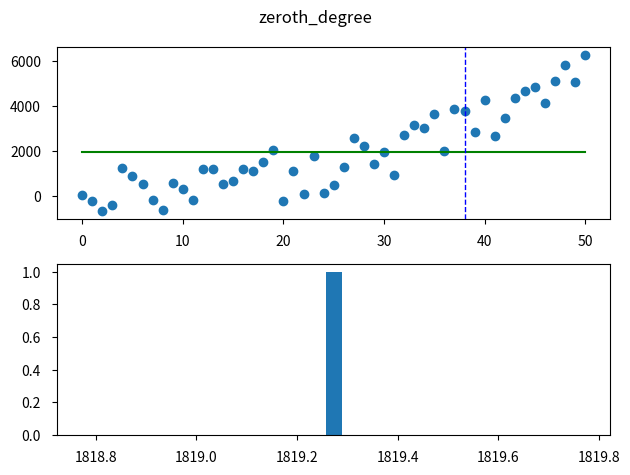

Source code (Python): (Note: this script raises an exception after producing the figure.)
import random
import numpy as np
import matplotlib.pyplot as plt
import matplotlib.patches as mpatches


#CONFIG
debug = False
no_noise = False
show_true = False

show_fig = True
save_images = True


plt.rcParams['xtick.major.pad'] = 8
plt.rcParams['ytick.major.pad'] = 8
random.seed( a=1738, )
main_x = 38

# Ray
# @param [a] coefficient of the x-squared term, optional
# @param [b] coefficient of the x term, optional
# @param [c] the y-intercent term, optional
# @param [x] the x term, optional
# @return {Number} y value of the function at the given x value
def true_value(a=0, b=0, c=0, x=0):
    return a*(x**2) + b*(x) + c

# Ray
# @param {r} upper bound of the noise
# @return {float} random float between [-(range/2), (range/2)]
def random_noise(r):
    if no_noise:
        return 0
    return (random.random() * r) - (r / 2)

# Ray
# @param {s} start, noise x value range
# @param {e} end, noise x value range
# @return {list} a list of noisy data
def get_noisy_data(s, e, data):
    list1 = []
    for i in range(s, e+1):
        tru_val = data[i]
        yval = tru_val + random_noise(e**2)
        noisy = (i, yval, tru_val) #x, y, o
        list1.append(noisy)
    return list1

def get_data(s, e):
    list1 = []
    for i in range(s, e+1):
        true_val = true_value(a=2, b=7, c=5, x=i)
        list1.append(true_val)
    return list1

# Ray
# Returns the correct yhat formula based on the degree of the polynomial
# @param {xs} a list of x values
# @param {ys} a list of y vales
# @return {list} a list containing the correct yhat formulas for given x values
def get_trendline(xs, ys, degree):
    list = []
    coeff = [0, 0, 0, 0, 0] #list of coefficients, where index is the power
    z = np.polyfit(xs, ys, degree)

    #iterate over the list of x values, assigning the correct yhat formula and appending to @return list[]
    for i, x in enumerate(xs):
        if degree == 0:
            yhat = z[0]
            coeff[0] = z[0]
        elif degree == 1:
            yhat = x*z[0] + z[1]
            coeff[1] = z[0]
            coeff[0] = z[1]
        elif degree == 2:
            yhat = (x**2)*z[0] + x*z[1] + z[2]
            coeff[2] = z[0]
            coeff[1] = z[1]
            coeff[0] = z[2]
        elif degree == 3:
            yhat = (x**3)*z[0] + (x**2)*z[1] + x*z[2] + z[3]
            coeff[3] = z[0]
            coeff[2] = z[1]
            coeff[1] = z[2]
            coeff[0] = z[3]
        elif degree == 4:
            yhat = (x**4)*z[0] + (x**3)*z[1] + (x**2)*z[2] + x*z[3] + z[4]
            coeff[4] = z[0]
            coeff[3] = z[1]
            coeff[2] = z[2]
            coeff[1] = z[3]
            coeff[0] = z[4]
        else:
            raise Exception("INVALID DEGREE")
        list.append(yhat)
    return (list, coeff)

#Ray
# Calculates single residual
# @param {ys} the list of sample values
# @param {yhats} the values generated by the line of best fit
# @param {x} a single x value, interpretted as the index in the list
# @return a single residual
def get_residual(ys, yhats, x):
    return ys[x] - yhats[x]

# Ray
# gets multiple residual values at at x to populate histogram
# @param {d} degree of trend line
# @param [n] number of iterations, optional
# @return None
def iterate(d, n=1000):
    start = 0
    end = 50
    data = get_data(start, end)

    diff = [] #list of residuals
    coeff = [] # list of coefficients

    #save figure file directory and extension
    base = "../images/"
    if d == 0:
        title = "zeroth_degree"
        base += title
    elif d == 1:
        title = "first_degree"
        base += title
    elif d == 2:
        title = "second_degree"
        base += title
    elif d == 3:
        title = "third_degree"
        base += title
    elif d == 4:
        title = "fourth_degree"
        base += title
    else:
        return #ERROR! Exit

    base += "/trend_line/image_"
    ext = ".png"

    fig, (scatter, histo) = plt.subplots(nrows=2, ncols=1)
    fig.suptitle(title)
    for i in range(n):
        fig.tight_layout()
        scatter.clear()
        histo.clear()
        list1 = get_noisy_data(start, end, data)

        xs, ys, os = [list(elem) for elem in zip(*list1)]
        (ls, z) = get_trendline(xs, ys, d)

        coeff.append(z) #track residuals
        diff.append(get_residual(ys, ls, (main_x-start)))

        #show linear trendline
        if show_fig:
            scatter.scatter(xs, ys)
            scatter.plot(xs, ls, color='g')
            scatter.axvline(main_x, color='b', linestyle='dashed', linewidth=1)
            histo.hist(diff, bins=int(np.sqrt(n)))

            if show_true:
                scatter.plot(xs, os, color='r') #graph true line NOT the trendline

            fig.tight_layout()
            fig.canvas.draw() #
            fig.show()
            if save_images:
                filename = base + str(i) + ext
                fig.savefig(filename)
            if debug:
                print(i)
                print(diff)
    #calculate mean and standard deviations of the residuals
    sd = np.std(diff)
    mean = np.mean(diff)

    if debug:
        print(mean)
        print(sd)


    #plot the last frame
    scatter.scatter(xs, ys)
    scatter.plot(xs, ls, color='g')
    scatter.axvline(main_x, color='b', linestyle='dashed', linewidth=1)
    histo.hist(diff, bins=int(np.sqrt(n)), color='b')
    histo.axvline(mean, color='r', linestyle='dashed', linewidth=2)
    histo.axvline(mean+sd, color='r', linestyle='dashed', linewidth=1)
    histo.axvline(mean-sd, color='r', linestyle='dashed', linewidth=1)

    fig.canvas.draw()
    fig.show()
    if save_images:
        filename = base + str(i) + ext
        fig.savefig(filename)
    if debug:
        input("Waiting....")
    return (diff, coeff)

def coefficient_histogram(coeffs):
    filename = "../images/coefficients/image.png"
    fig, (c0, c1, c2, c3, c4) = plt.subplots(nrows=1, ncols=5, figsize=(14, 6))

    #drawing settings
    fig.suptitle("Coefficients of Trendlines")

    c0.set_title("x^0")
    c0.autoscale_view(True,True, True)
    c1.set_title("x^1")
    c1.autoscale_view(True,True, True)
    c2.set_title("x^2")
    c2.autoscale_view(True,True, True)
    c3.set_title("x^3")
    c3.autoscale_view(True,True, True)
    c4.set_title("x^4")
    c4.autoscale_view(True,True, True)

    plt.setp(c0.get_xticklabels(), rotation=45, horizontalalignment='right')
    plt.setp(c1.get_xticklabels(), rotation=45, horizontalalignment='right')
    plt.setp(c2.get_xticklabels(), rotation=45, horizontalalignment='right')
    plt.setp(c3.get_xticklabels(), rotation=45, horizontalalignment='right')
    plt.setp(c4.get_xticklabels(), rotation=45, horizontalalignment='right')

    #generate histograms
    data = [x[0] for x in coeffs]
    c0.hist(data, color='b')
    mean = np.mean(data)
    sd = np.std(data)
    c0.axvline(mean, color='r', linestyle='dashed', linewidth=2)
    c0.axvline(mean+sd, color='r', linestyle='dashed', linewidth=1)
    c0.axvline(mean-sd, color='r', linestyle='dashed', linewidth=1)


    data = [x[1] for x in coeffs]
    c1.hist(data, color='b')
    mean = np.mean(data)
    sd = np.std(data)
    c1.hist(data)
    c1.axvline(mean, color='r', linestyle='dashed', linewidth=2)
    c1.axvline(mean+sd, color='r', linestyle='dashed', linewidth=1)
    c1.axvline(mean-sd, color='r', linestyle='dashed', linewidth=1)

    data = [x[2] for x in coeffs]
    c2.hist(data)
    mean = np.mean(data)
    sd = np.std(data)
    c2.hist(data, color='b')
    c2.axvline(mean, color='r', linestyle='dashed', linewidth=2)
    c2.axvline(mean+sd, color='r', linestyle='dashed', linewidth=1)
    c2.axvline(mean-sd, color='r', linestyle='dashed', linewidth=1)

    data = [x[3] for x in coeffs]
    c3.hist(data, color='b')
    mean = np.mean(data)
    sd = np.std(data)
    c3.hist(data)
    c3.axvline(mean, color='r', linestyle='dashed', linewidth=2)
    c3.axvline(mean+sd, color='r', linestyle='dashed', linewidth=1)
    c3.axvline(mean-sd, color='r', linestyle='dashed', linewidth=1)

    data = [x[4] for x in coeffs]
    c4.hist(data, color='b')
    mean = np.mean(data)
    sd = np.std(data)
    c4.hist(data)
    c4.axvline(mean, color='r', linestyle='dashed', linewidth=2)
    c4.axvline(mean+sd, color='r', linestyle='dashed', linewidth=1)
    c4.axvline(mean-sd, color='r', linestyle='dashed', linewidth=1)

    if show_fig:
        fig.canvas.draw()
        fig.show()
    if debug:
        input("waiting...")
    if save_images:
        fig.savefig(filename)
    return

def frequency_polygon(hist0, hist1, hist2, hist3, hist4):
    filename = "../images/freq_polygon/image.png"
    fig = plt.figure()
    freq = fig.add_subplot(111)
    fig.suptitle("Residual Frequencies Overlay")
    #legend data
    #x0 = mpatches.Patch(color='red', label='x^0')
    #x1 = mpatches.Patch(color='green', label='x^1')
    #x2 = mpatches.Patch(color='blue', label='x^2')
    #x3 = mpatches.Patch(color='black', label='x^3')
    #x4 = mpatches.Patch(color='brown', label='x^4')
    #fig.legend(handles=[x0, x1, x2, x3, x4])

    #graph datas
    n, bins, patches0 = freq.hist(hist0, histtype="step", color='red', label='x^0')
    n, bins, patches1 = freq.hist(hist1, histtype="step", color='green', label='x^1')
    n, bins, patches2 = freq.hist(hist2, histtype="step", color='blue', label='x^2')
    n, bins, patches3 = freq.hist(hist3, histtype="step", color='black', label='x^3')
    n, bins, patches4 = freq.hist(hist4, histtype="step", color='purple', label='x^4')

    freq.legend([patches0[0],patches1[0], patches2[0], patches3[0], patches4[0]], ["x^0", "x^1", "x^2", "x^3", "x^4"])
    if show_fig:
        fig.canvas.draw()
        fig.show()
    if debug:
        input('waiting')
    if save_images:
        fig.savefig(filename)


number_of_iterations = 1000
coefficients = [] #save the coefficients between runs
print("Starting average trendline")
(hist_data0, coeffs) = iterate(0, number_of_iterations)
coefficients.extend(coeffs)

print("Starting first degree trendline")
(hist_data1, coeffs) = iterate(1, number_of_iterations)
coefficients.extend(coeffs)

print("Starting second degree trendline")
(hist_data2, coeffs) = iterate(2, number_of_iterations)
coefficients.extend(coeffs)

print("Starting third degree trendline")
(hist_data3, coeffs) = iterate(3, number_of_iterations)
coefficients.extend(coeffs)

print("Starting fourth degree trendline")
(hist_data4, coeffs) = iterate(4, number_of_iterations)
coefficients.extend(coeffs)

print("finished... Showing the Histogram Overlay")
frequency_polygon(hist_data0, hist_data1, hist_data2, hist_data3, hist_data4)

print("finished... Drawing Coefficient histograms...")
coefficient_histogram(coefficients)


print("Done. Exiting")
